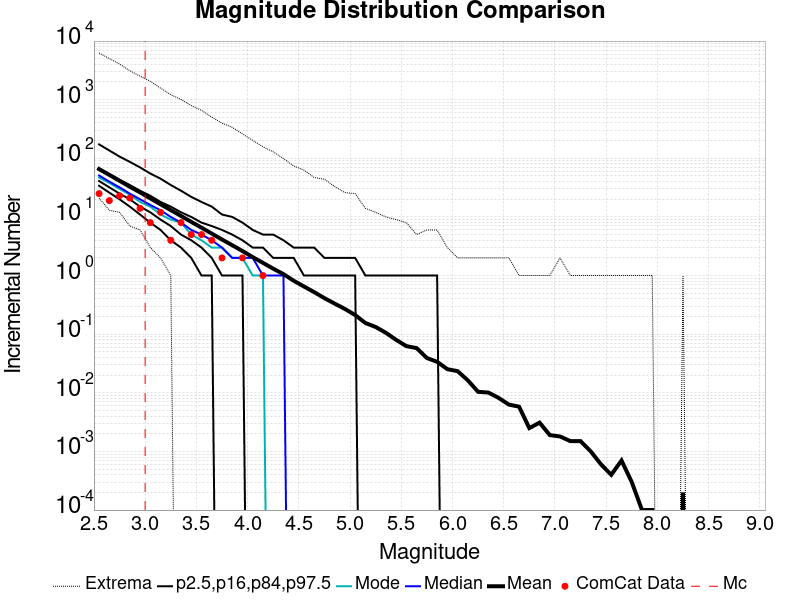

The table this chart was drawn from, first rows:
Magnitude, ComCat Data, Simulation Mean, Simulation Median, Simulation Mode, Simulation Minimum, Simulation Maximum, 2.5 %-ile, 16 %-ile, 84 %-ile, 97.5 %-ile
2.55, 25.0, 65.59, 51.0, 47.0, 21.0, 6250, 34.0, 41.0, 67.0, 173.0
2.65, 19.0, 52.07, 40.0, 38.0, 13.0, 5035, 26.0, 32.0, 54.0, 136.0
2.75, 23.0, 41.43, 32.0, 30.0, 12.0, 4056, 20.0, 25.0, 43.0, 107.0
2.85, 21.0, 32.75, 25.0, 24.0, 7.0, 3122, 15.0, 20.0, 35.0, 87.0
2.95, 14.0, 26.27, 20.0, 18.0, 6.0, 2518, 11.0, 15.0, 28.0, 70.0
3.05, 8.0, 20.76, 16.0, 15.0, 3.0, 2064, 8.0, 12.0, 23.0, 55.0
3.15, 12.0, 16.43, 13.0, 11.0, 2.0, 1575, 6.0, 9.0, 18.0, 45.0
3.25, 4.0, 13.1, 10.0, 9.0, 1.0, 1219, 4.0, 7.0, 15.0, 35.0
3.35, 8.0, 10.39, 8.0, 8.0, 0.0, 1007, 3.0, 5.0, 12.0, 28.0
3.45, 5.0, 8.238, 6.0, 5.0, 0.0, 791.0, 2.0, 4.0, 10.0, 22.0
3.55, 5.0, 6.561, 5.0, 4.0, 0.0, 658.0, 1.0, 3.0, 8.0, 18.0
3.65, 4.0, 5.196, 4.0, 3.0, 0.0, 505.0, 1.0, 2.0, 7.0, 15.0
3.75, 2.0, 4.12, 3.0, 3.0, 0.0, 398.0, 0.0, 1.0, 6.0, 11.0
3.85, 0.0, 3.291, 2.0, 2.0, 0.0, 337.0, 0.0, 1.0, 5.0, 10.0
3.95, 2.0, 2.623, 2.0, 2.0, 0.0, 261.0, 0.0, 1.0, 4.0, 8.0
4.05, 0.0, 2.062, 2.0, 1.0, 0.0, 202.0, 0.0, 0.0, 3.0, 6.0
4.15, 1.0, 1.647, 1.0, 1.0, 0.0, 157.0, 0.0, 0.0, 3.0, 5.0
4.25, 0.0, 1.31, 1.0, 0.0, 0.0, 129.0, 0.0, 0.0, 2.0, 5.0
4.35, 0.0, 1.059, 1.0, 0.0, 0.0, 99.0, 0.0, 0.0, 2.0, 4.0
4.45, 0.0, 0.8153, 0.0, 0.0, 0.0, 74.0, 0.0, 0.0, 2.0, 3.0
4.55, 0.0, 0.6509, 0.0, 0.0, 0.0, 63.0, 0.0, 0.0, 1.0, 3.0
4.65, 0.0, 0.5217, 0.0, 0.0, 0.0, 47.0, 0.0, 0.0, 1.0, 3.0
4.75, 0.0, 0.4119, 0.0, 0.0, 0.0, 44.0, 0.0, 0.0, 1.0, 2.0
4.85, 0.0, 0.3323, 0.0, 0.0, 0.0, 33.0, 0.0, 0.0, 1.0, 2.0
4.95, 0.0, 0.2695, 0.0, 0.0, 0.0, 26.0, 0.0, 0.0, 1.0, 2.0
5.05, 0.0, 0.212, 0.0, 0.0, 0.0, 25.0, 0.0, 0.0, 1.0, 2.0
5.15, 0.0, 0.1551, 0.0, 0.0, 0.0, 14.0, 0.0, 0.0, 0.0, 1.0
5.25, 0.0, 0.1327, 0.0, 0.0, 0.0, 12.0, 0.0, 0.0, 0.0, 1.0
5.35, 0.0, 0.1056, 0.0, 0.0, 0.0, 10.0, 0.0, 0.0, 0.0, 1.0
5.45, 0.0, 0.08, 0.0, 0.0, 0.0, 9.0, 0.0, 0.0, 0.0, 1.0
5.55, 0.0, 0.0626, 0.0, 0.0, 0.0, 8.0, 0.0, 0.0, 0.0, 1.0
5.65, 0.0, 0.0579, 0.0, 0.0, 0.0, 5.0, 0.0, 0.0, 0.0, 1.0
5.75, 0.0, 0.0392, 0.0, 0.0, 0.0, 6.0, 0.0, 0.0, 0.0, 1.0
5.85, 0.0, 0.0338, 0.0, 0.0, 0.0, 6.0, 0.0, 0.0, 0.0, 1.0
5.95, 0.0, 0.0253, 0.0, 0.0, 0.0, 3.0, 0.0, 0.0, 0.0, 0.0
6.05, 0.0, 0.0234, 0.0, 0.0, 0.0, 2.0, 0.0, 0.0, 0.0, 0.0
6.15, 0.0, 0.0163, 0.0, 0.0, 0.0, 2.0, 0.0, 0.0, 0.0, 0.0
6.25, 0.0, 0.0104, 0.0, 0.0, 0.0, 2.0, 0.0, 0.0, 0.0, 0.0
6.35, 0.0, 0.0101, 0.0, 0.0, 0.0, 2.0, 0.0, 0.0, 0.0, 0.0
6.45, 0.0, 0.0082, 0.0, 0.0, 0.0, 2.0, 0.0, 0.0, 0.0, 0.0
6.55, 0.0, 0.0063, 0.0, 0.0, 0.0, 2.0, 0.0, 0.0, 0.0, 0.0
6.65, 0.0, 0.0058, 0.0, 0.0, 0.0, 1.0, 0.0, 0.0, 0.0, 0.0
6.75, 0.0, 0.0025, 0.0, 0.0, 0.0, 1.0, 0.0, 0.0, 0.0, 0.0
6.85, 0.0, 0.0031, 0.0, 0.0, 0.0, 1.0, 0.0, 0.0, 0.0, 0.0
6.95, 0.0, 0.0019, 0.0, 0.0, 0.0, 1.0, 0.0, 0.0, 0.0, 0.0
7.05, 0.0, 0.0018, 0.0, 0.0, 0.0, 2.0, 0.0, 0.0, 0.0, 0.0
7.15, 0.0, 0.0015, 0.0, 0.0, 0.0, 1.0, 0.0, 0.0, 0.0, 0.0
7.25, 0.0, 0.0015, 0.0, 0.0, 0.0, 1.0, 0.0, 0.0, 0.0, 0.0
7.35, 0.0, 0.001, 0.0, 0.0, 0.0, 1.0, 0.0, 0.0, 0.0, 0.0
7.45, 0.0, 6.0E-4, 0.0, 0.0, 0.0, 1.0, 0.0, 0.0, 0.0, 0.0
7.55, 0.0, 4.0E-4, 0.0, 0.0, 0.0, 1.0, 0.0, 0.0, 0.0, 0.0
7.65, 0.0, 7.0E-4, 0.0, 0.0, 0.0, 1.0, 0.0, 0.0, 0.0, 0.0
7.75, 0.0, 3.0E-4, 0.0, 0.0, 0.0, 1.0, 0.0, 0.0, 0.0, 0.0
7.85, 0.0, 1.0E-4, 0.0, 0.0, 0.0, 1.0, 0.0, 0.0, 0.0, 0.0
7.95, 0.0, 1.0E-4, 0.0, 0.0, 0.0, 1.0, 0.0, 0.0, 0.0, 0.0
8.05, 0.0, 0.0, 0.0, 0.0, 0.0, 0.0, 0.0, 0.0, 0.0, 0.0
8.15, 0.0, 0.0, 0.0, 0.0, 0.0, 0.0, 0.0, 0.0, 0.0, 0.0
8.25, 0.0, 2.0E-4, 0.0, 0.0, 0.0, 1.0, 0.0, 0.0, 0.0, 0.0
8.35, 0.0, 0.0, 0.0, 0.0, 0.0, 0.0, 0.0, 0.0, 0.0, 0.0
8.45, 0.0, 0.0, 0.0, 0.0, 0.0, 0.0, 0.0, 0.0, 0.0, 0.0
... 6 more rows
